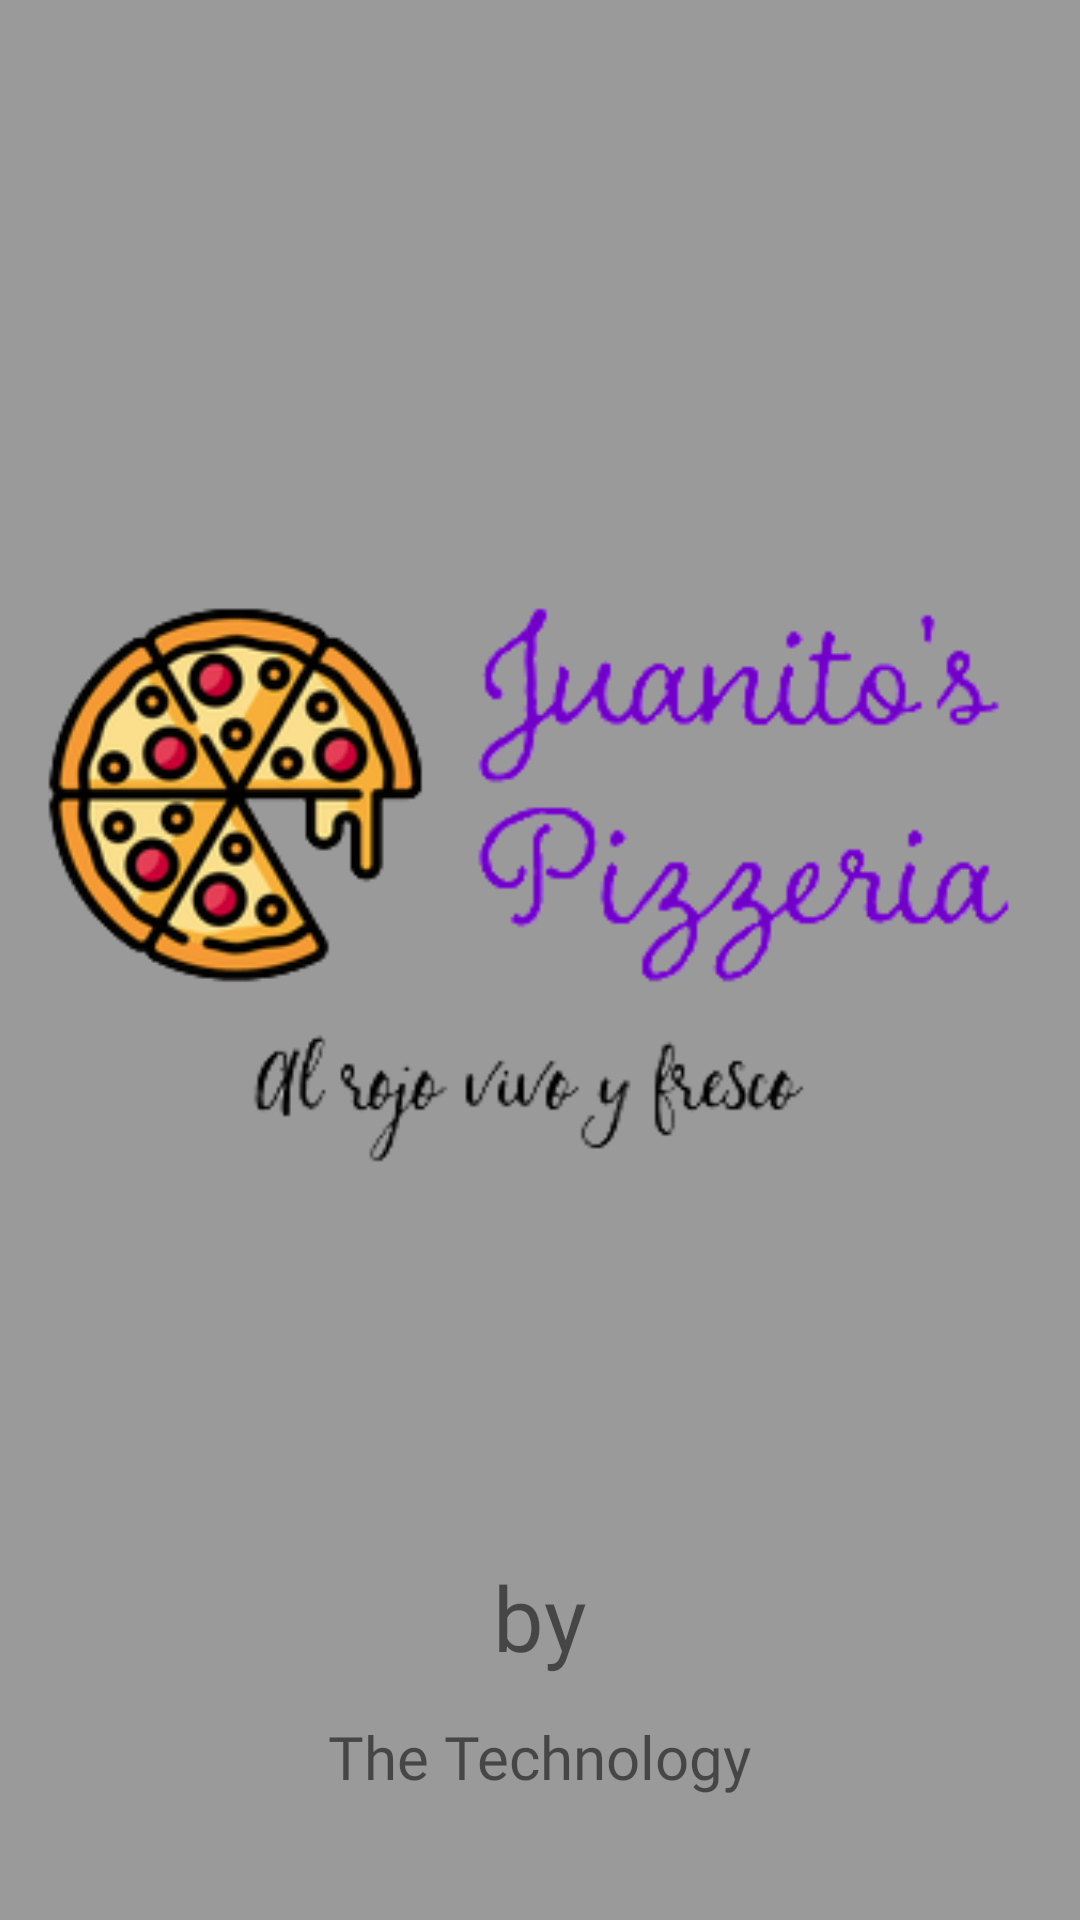

The Android layout XML behind this screen, and the referenced resources:
<!-- AndroidManifest.xml: application theme Theme.Pizzeria_Juanito -->
<!-- res/layout/activity_slplash_screen.xml -->
<?xml version="1.0" encoding="utf-8"?>
<androidx.constraintlayout.widget.ConstraintLayout xmlns:android="http://schemas.android.com/apk/res/android"
    xmlns:app="http://schemas.android.com/apk/res-auto"
    xmlns:tools="http://schemas.android.com/tools"
    android:layout_width="match_parent"
    android:layout_height="match_parent"
    android:background="#9A9A9A"
    tools:context=".SlplashScreen">

    <TextView
        android:id="@+id/txtempresa"
        android:layout_width="wrap_content"
        android:layout_height="wrap_content"
        android:fontFamily="@font/archivo_black"
        android:text="The Technology"
        android:textSize="20dp"
        app:layout_constraintBottom_toBottomOf="parent"
        app:layout_constraintEnd_toEndOf="parent"
        app:layout_constraintStart_toStartOf="parent"
        app:layout_constraintTop_toTopOf="parent"
        app:layout_constraintVertical_bias="0.933" />

    <ImageView
        android:id="@+id/imglogo"
        android:layout_width="405dp"
        android:layout_height="409dp"
        app:layout_constraintBottom_toBottomOf="parent"
        app:layout_constraintEnd_toEndOf="parent"
        app:layout_constraintStart_toStartOf="parent"
        app:layout_constraintTop_toTopOf="parent"
        app:layout_constraintVertical_bias="0.36"
        app:srcCompat="@drawable/logo" />

    <TextView
        android:id="@+id/txtby"
        android:layout_width="wrap_content"
        android:layout_height="wrap_content"
        android:fontFamily="@font/archivo_black"
        android:text="by"
        android:textSize="30dp"
        app:layout_constraintBottom_toBottomOf="parent"
        app:layout_constraintEnd_toEndOf="parent"
        app:layout_constraintStart_toStartOf="parent"
        app:layout_constraintTop_toTopOf="parent"
        app:layout_constraintVertical_bias="0.865" />
</androidx.constraintlayout.widget.ConstraintLayout>
<!-- resources referenced by this layout -->
<resources>
  <!-- drawable logo: png bitmap (drawable, 41158 bytes) -->
  <style name="Theme.Pizzeria_Juanito" parent="Theme.MaterialComponents.DayNight.DarkActionBar">
          
          <item name="colorPrimary">@color/black</item>
          <item name="colorPrimaryVariant">@color/black</item>
          <item name="colorOnPrimary">@color/white</item>
          
          <item name="colorSecondary">@color/teal_200</item>
          <item name="colorSecondaryVariant">@color/teal_700</item>
          <item name="colorOnSecondary">@color/black</item>
          
          <item name="android:statusBarColor" tools:targetApi="l">?attr/colorPrimaryVariant</item>
          
  
          <item name="android:windowAnimationStyle">@style/ActivityAnim</item>
  
      </style>
  <style name="ActivityAnim" parent="@android:style/Animation.Activity">
          <item name="android:activityOpenEnterAnimation">@anim/slide_in</item>
          <item name="android:activityCloseEnterAnimation">@anim/slide_in</item>
          <item name="android:activityOpenExitAnimation">@anim/slide_out</item>
          <item name="android:activityCloseExitAnimation">@anim/slide_out</item>
      </style>
  <!-- not gathered from this repository: default colours our renderer supplied (Android Studio template values) -->
  <color name="teal_200">#FF03DAC5</color>
  <color name="teal_700">#FF018786</color>
  <color name="black">#FF000000</color>
  <color name="white">#FFFFFFFF</color>
</resources>
